Run: headless pygame with SDL's dummy video driver; simulated clock (each Clock.tick advances the game by its frame time, no real sleeping); random seed 0; keys injected as events and as key.get_pressed() state; mouse plan: one left click at the window centre at the start of phase 2, then a move to the lower-right quarter at the start of phase 3.
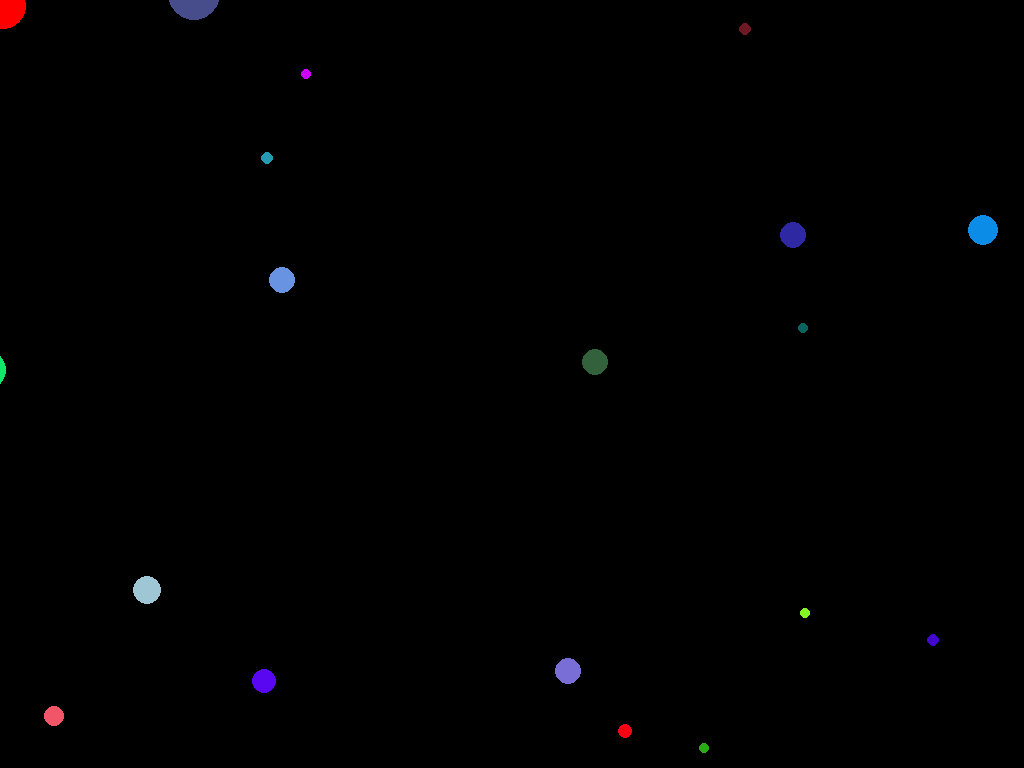
Frame 1 of 1 · flips 1–60 · no input (game ended)

The pygame program that drew these frames:

import pygame as py
import random

# Initialize Pygame
py.init()

# Colors
BLACK = (0, 0, 0)
WHITE = (255, 255, 255)
BLUE = (0, 0, 255)
GREEN = (0, 255, 0)
RED = (255, 0, 0)

# Window Settings
info = py.display.Info()
screen_width = info.current_w
screen_height = info.current_h
size = (screen_width, screen_height)
screen = py.display.set_mode((size), vsync=1)

# Game Variables
done = False
clock = py.time.Clock()

def random_color():
    """Generate a random color."""
    return (random.randint(0, 255), random.randint(0, 255), random.randint(0, 255))

class Circle(py.sprite.Sprite):
    def __init__(self, color, radius):
        super().__init__()
        self.color = color
        self.radius: float = float(radius)
        self.image = py.Surface([self.radius * 2, self.radius * 2], py.SRCALPHA)
        py.draw.circle(self.image, self.color, (self.radius, self.radius), self.radius)
        self.rect = self.image.get_rect()
        self.rect.x = random.uniform(float(0), float(size[0]) - float(self.radius * 2))
        self.rect.y = random.uniform(float(0), float(size[1]) - float(self.radius * 2))
        self.speed_x = random.choice([-1, 1]) * random.randint(3, 6)
        self.speed_y = random.choice([-1, 1]) * random.randint(3, 6)

    def update(self):
        """Updates stuff"""
        self.rect.y += self.speed_y
        self.rect.x += self.speed_x
        if self.rect.right < 0 or self.rect.left > size[0] or self.rect.bottom < 0 or self.rect.top > size[1]:
            self.respawn()

    def reset_pos(self):
        """Resets the position"""
        self.rect.y = random.randint(0, size[1])
        self.rect.x = random.randint(0, size[0])
    
    def grow(self, amount):
        """Grows the circle by a set amount"""
        self.radius += amount
        self.image = py.Surface([self.radius * 2, self.radius * 2], py.SRCALPHA)
        py.draw.circle(self.image, self.color, (self.radius, self.radius), self.radius)
        self.rect = self.image.get_rect(center=self.rect.center)

    def respawn(self):
        """Respawns enemy circles"""
        self.kill()
        min_radius = max(10, player.radius * 0.8)
        max_radius = player.radius * 2  # Allow new circles to be up to twice the player's size
        new_radius = random.uniform(min_radius, max_radius)
        new_color = random_color()
        new_circle = Circle(new_color, new_radius)
        # Respawn offscreen
        if random.choice([True, False]):
            new_circle.rect.x = random.choice([-new_circle.radius * 2, size[0] + new_circle.radius * 2])
            new_circle.rect.y = random.uniform(0, size[1])
        else:
            new_circle.rect.y = random.choice([-new_circle.radius * 2, size[1] + new_circle.radius * 2])
            new_circle.rect.x = random.uniform(0, size[0])
        new_circle.speed_x = random.choice([-1, 1]) * random.randint(3, 6 + int(player.radius / 10))
        new_circle.speed_y = random.choice([-1, 1]) * random.randint(3, 6 + int(player.radius / 10))
        all_sprites.add(new_circle)
        circles.add(new_circle)

# Create Sprite Groups
all_sprites = py.sprite.Group()
circles = py.sprite.Group()

# Create player circle
player = Circle(RED, 20)
player.rect.center = (size[0] // 2, size[1] // 2)
all_sprites.add(player)

# Create enemy circles
for _ in range(20):
    radius = random.randint(5, 15)  # Smaller initial radius
    base_color = random.choice([BLUE, GREEN, BLACK])
    color = random_color()
    circle = Circle(color, radius)
    circle.rect.x = random.randint(0, size[0] - radius * 2)
    circle.rect.y = random.randint(0, size[1] - radius * 2)
    all_sprites.add(circle)
    circles.add(circle)

# Main Program Loop
while not done:
    for event in py.event.get():
        if event.type == py.QUIT:
            done = True

    # Clear Screen
    screen.fill(BLACK)

    # Update player pos
    pos = py.mouse.get_pos()
    player.rect.center = pos

    all_sprites.update()

    # Check for collisions
    collided_circles = py.sprite.spritecollide(player, circles, False, py.sprite.collide_circle)
    for circle in collided_circles:
        if player.radius > circle.radius:
            player.grow(3)
            circle.respawn()
        else:
            done = True

    all_sprites.draw(screen)

    # Update Display
    py.display.flip()
    # Control Frame Rate (60 FPS)
    clock.tick(60)

py.quit()
